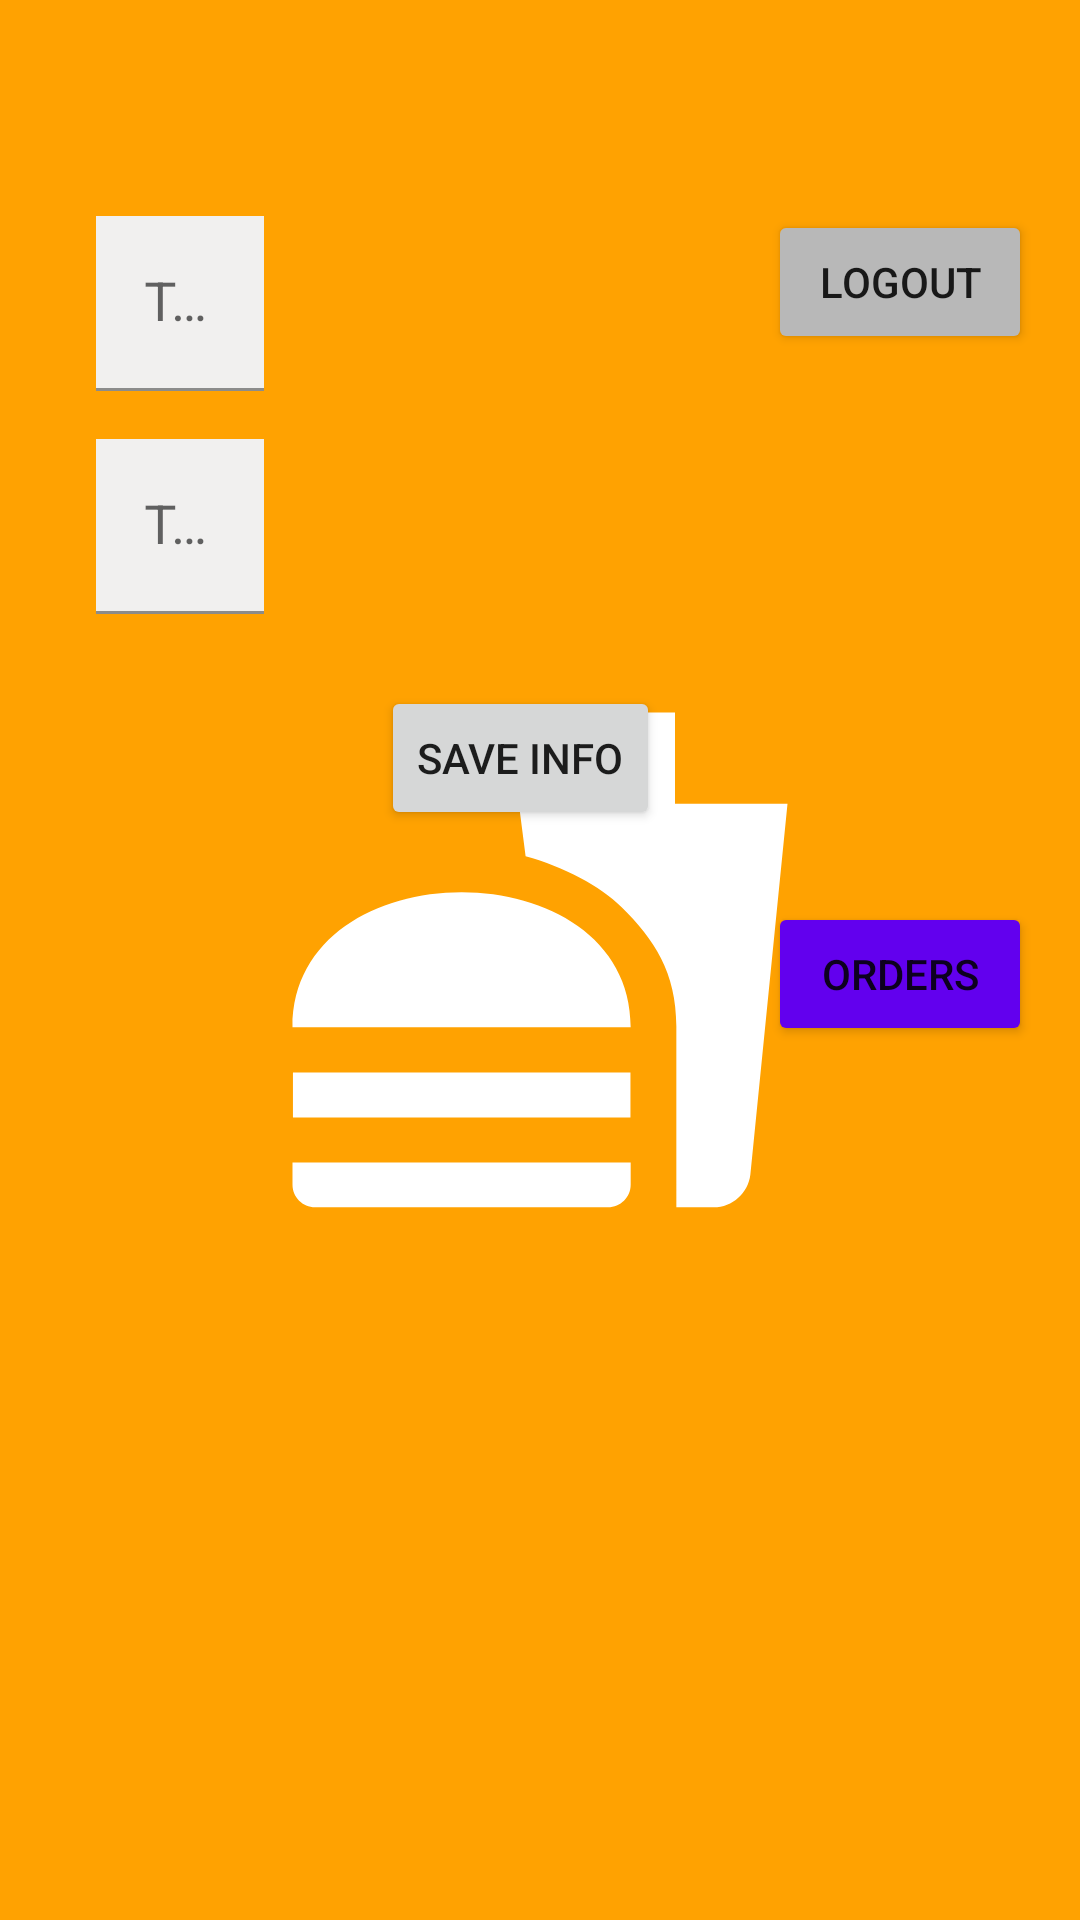

Write the Android layout XML for this screen, with the resource values it uses.
<!-- AndroidManifest.xml: application theme splashScreenTheme -->
<!-- res/layout/my_account_fragment.xml -->
<?xml version="1.0" encoding="utf-8"?>
<androidx.constraintlayout.widget.ConstraintLayout
    xmlns:android="http://schemas.android.com/apk/res/android"
    xmlns:app="http://schemas.android.com/apk/res-auto"
    xmlns:tools="http://schemas.android.com/tools"
    android:layout_width="match_parent"
    android:layout_height="match_parent">

    <com.google.android.material.textfield.TextInputLayout
        android:id="@+id/saveAddressEditLayout"
        android:layout_width="wrap_content"
        android:layout_height="wrap_content"
        android:layout_marginStart="32dp"
        android:layout_marginTop="72dp"
        app:layout_constraintStart_toStartOf="parent"
        app:layout_constraintTop_toTopOf="parent"
        >

        <com.google.android.material.textfield.TextInputEditText
            android:id="@+id/saveAddressEt"
            android:layout_width="wrap_content"
            android:layout_height="wrap_content"
            android:background="#F1F0EF"
            android:ems="10"
            android:hint="Type address..."
            android:textSize="18sp" />

    </com.google.android.material.textfield.TextInputLayout>


    <com.google.android.material.textfield.TextInputLayout
        android:id="@+id/phoneNumberEtLayout"
        android:layout_width="wrap_content"
        android:layout_height="wrap_content"
        android:layout_marginStart="32dp"
        android:layout_marginTop="16dp"
        app:layout_constraintStart_toStartOf="parent"
        app:layout_constraintTop_toBottomOf="@id/saveAddressEditLayout"
        >

        <com.google.android.material.textfield.TextInputEditText
            android:id="@+id/phoneNumberEt"
            android:layout_width="wrap_content"
            android:layout_height="wrap_content"
            android:background="#F1F0EF"
            android:ems="10"
            android:hint="Type phone number..."
            android:textSize="18sp" />

    </com.google.android.material.textfield.TextInputLayout>

    <Button
        android:id="@+id/saveInfoBtn"
        android:layout_width="wrap_content"
        android:layout_height="wrap_content"
        android:layout_marginStart="127dp"
        android:layout_marginTop="24dp"
        android:text="save info"
        app:layout_constraintStart_toStartOf="parent"
        app:layout_constraintTop_toBottomOf="@+id/phoneNumberEtLayout" />

    <Button
        android:id="@+id/logOutBtn"
        android:layout_width="wrap_content"
        android:layout_height="wrap_content"
        android:layout_marginTop="70dp"
        android:layout_marginEnd="16dp"
        android:text="Logout"
        android:textSize="14sp"
        android:backgroundTint="#B8B8B8"
        app:layout_constraintEnd_toEndOf="parent"
        app:layout_constraintTop_toTopOf="parent" />

    <Button
        android:id="@+id/button222"
        android:layout_width="wrap_content"
        android:layout_height="wrap_content"
        android:layout_marginTop="24dp"
        android:layout_marginEnd="16dp"
        android:text="Orders"
        android:backgroundTint="@color/purple_500"
        app:layout_constraintEnd_toEndOf="parent"
        app:layout_constraintTop_toBottomOf="@+id/saveInfoBtn" />
</androidx.constraintlayout.widget.ConstraintLayout>
<!-- resources referenced by this layout -->
<resources>
  <color name="purple_500">#FF6200EE</color>
  <style name="splashScreenTheme" parent="Theme.MaterialComponents.Light.DarkActionBar">
          <item name="android:windowBackground">@drawable/splash_screen_backround</item>
      </style>
  <!-- drawable splash_screen_backround (drawable) -->
  <?xml version="1.0" encoding="utf-8"?>
  <layer-list xmlns:android="http://schemas.android.com/apk/res/android">
  
      <item android:drawable="@color/orange"/>
  
      <item
          android:drawable="@drawable/app_logo"
          android:gravity="center"/>
  
  </layer-list>
  <color name="orange">#FFA201</color>
  <!-- drawable app_logo (drawable) -->
  <vector android:height="180dp" android:tint="@color/white"
      android:viewportHeight="24" android:viewportWidth="24"
      android:width="180dp" xmlns:android="http://schemas.android.com/apk/res/android">
      <path android:fillColor="@android:color/white" android:pathData="M18.06,22.99h1.66c0.84,0 1.53,-0.64 1.63,-1.46L23,5.05h-5L18,1h-1.97v4.05h-4.97l0.3,2.34c1.71,0.47 3.31,1.32 4.27,2.26 1.44,1.42 2.43,2.89 2.43,5.29v8.05zM1,21.99L1,21h15.03v0.99c0,0.55 -0.45,1 -1.01,1L2.01,22.99c-0.56,0 -1.01,-0.45 -1.01,-1zM16.03,14.99c0,-8 -15.03,-8 -15.03,0h15.03zM1.02,17h15v2h-15z"/>
  </vector>
  <color name="white">#FFFFFFFF</color>
</resources>
